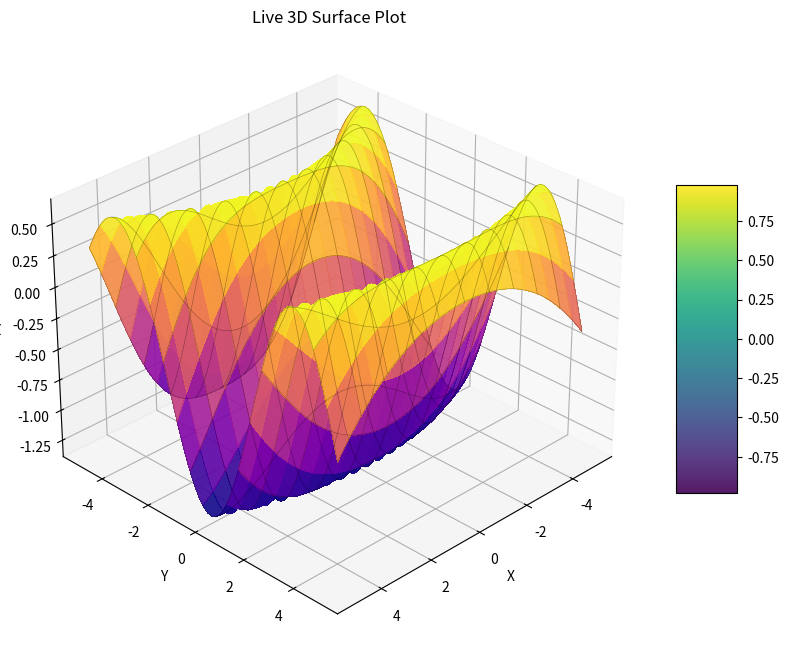

This chart was generated by the following Python code:
from typing import Optional  # Ensure Optional is imported

import matplotlib.pyplot as plt
import numpy as np
from matplotlib.collections import LineCollection  # Correct import for LineCollection
from matplotlib.colors import Normalize
from mpl_toolkits.mplot3d import Axes3D
from mpl_toolkits.mplot3d.art3d import (  # Correct import for Poly3DCollection
    Poly3DCollection,
)
from numpy.typing import NDArray


def create_initial_surface_plot(
    x_data: NDArray[np.float64],
    y_data: NDArray[np.float64],
    z_data: NDArray[np.float64],
    title: str = "3D Surface Plot",
    xlabel: str = "X",
    ylabel: str = "Y",
    zlabel: str = "Z",
    cmap: str = "viridis",
    shade: bool = True,
    wireframe: bool = False,
    rstride: int = 1,
    cstride: int = 1,
) -> tuple[
    plt.Figure,
    plt.Axes,
    Poly3DCollection,  # Updated type hint
    Optional[LineCollection],  # Updated type hint, can be None
]:
    """
    Creates the initial 3D surface plot and returns the figure, axes, and the
    surface object. This function is designed to be called once for initialization.

    Args:
        x_data (np.ndarray): 2D array of x-coordinates.
        y_data (np.ndarray): 2D array of y-coordinates.
        z_data (np.ndarray): 2D array of z-coordinates (function values).
        title (str): Title of the plot.
        xlabel (str): Label for the x-axis.
        ylabel (str): Label for the y-axis.
        zlabel (str): Label for the z-axis.
        cmap (str): Colormap to use for the surface.
        shade (bool): Whether to apply shading to the surface.
        wireframe (bool): Whether to draw a wireframe on the surface.
        rstride (int): Row stride (step size) for the surface mesh.
        cstride (int): Column stride (step size) for the surface mesh.

    Returns:
        tuple: (matplotlib.figure.Figure, matplotlib.axes.Axes,
                Poly3DCollection,
                Optional[LineCollection])
               The Figure object, Axes object, the initial surface plot object,
               and the wireframe object (or None).
    """
    fig = plt.figure(figsize=(10, 8))
    ax = fig.add_subplot(111, projection="3d")

    # Plot the surface with specified strides
    surface = ax.plot_surface(
        x_data,
        y_data,
        z_data,
        cmap=cmap,
        shade=shade,
        rstride=rstride,
        cstride=cstride,
        alpha=0.9,
        antialiased=False,
    )  # Antialiased can be slow

    wireframe_obj: Optional[LineCollection] = None
    # Optionally add a wireframe
    if wireframe:
        wireframe_obj = ax.plot_wireframe(
            x_data,
            y_data,
            z_data,
            color="black",
            linewidth=0.5,
            rstride=rstride * 2,
            cstride=cstride * 2,
            alpha=0.3,
        )

    ax.set_title(title)
    ax.set_xlabel(xlabel)
    ax.set_ylabel(ylabel)
    ax.set_zlabel(zlabel)

    # Adjust view for better perception
    ax.view_init(elev=30, azim=45)  # Default viewing angle

    # Set colorbar
    fig.colorbar(surface, shrink=0.5, aspect=5)

    return fig, ax, surface, wireframe_obj


def update_surface_plot_data(
    ax: Axes3D,
    x_data: NDArray[np.float64],
    y_data: NDArray[np.float64],
    z_data: NDArray[np.float64],
    current_surface_obj: Poly3DCollection,  # Updated type hint
    current_wireframe_obj: Optional[LineCollection],  # Updated type hint
    cmap: str = "viridis",
    shade: bool = True,
    wireframe: bool = False,
    rstride: int = 1,
    cstride: int = 1,
) -> tuple[Poly3DCollection, Optional[LineCollection]]:  # Updated type hint
    """
    Updates the 3D surface plot by removing the old surface/wireframe and
    creating new ones. This is a targeted redraw approach to handle changing Z-data.

    Args:
        ax (matplotlib.axes.Axes): The 3D axes object.
        x_data (np.ndarray): 2D array of x-coordinates (full resolution).
        y_data (np.ndarray): 2D array of y-coordinates (full resolution).
        z_data (np.ndarray): New 2D array of z-coordinates (function values,
                              full resolution).
        current_surface_obj (Poly3DCollection): The existing
                                    surface plot object to remove.
        current_wireframe_obj (Optional[LineCollection]): The existing
                                    wireframe object to remove.
        cmap (str): Colormap to use for the surface.
        shade (bool): Whether to apply shading to the surface.
        wireframe (bool): Whether to draw a wireframe on the surface.
        rstride (int): Row stride (step size) for the surface mesh.
        cstride (int): Column stride (step size) for the surface mesh.

    Returns:
        tuple: (Poly3DCollection,
                Optional[LineCollection])
               The new surface plot object and the new wireframe object (or None).
    """
    # Remove old surface and wireframe objects
    if current_surface_obj:
        current_surface_obj.remove()
    if current_wireframe_obj:
        current_wireframe_obj.remove()

    # Create new surface with updated Z-data
    new_surface = ax.plot_surface(
        x_data,
        y_data,
        z_data,
        cmap=cmap,
        shade=shade,
        rstride=rstride,
        cstride=cstride,
        alpha=0.9,
        antialiased=False,
    )

    new_wireframe: Optional[LineCollection] = None
    if wireframe:
        new_wireframe = ax.plot_wireframe(
            x_data,
            y_data,
            z_data,
            color="black",
            linewidth=0.5,
            rstride=rstride * 2,
            cstride=cstride * 2,
            alpha=0.3,
        )

    return new_surface, new_wireframe


if __name__ == "__main__":
    # Example for 3D Surface Plot
    def f(x: NDArray[np.float64], y: NDArray[np.float64]) -> NDArray[np.float64]:
        return np.sin(np.sqrt(x**2 + y**2))

    x = np.linspace(-5, 5, 100)  # Full resolution data
    y = np.linspace(-5, 5, 100)
    X, Y = np.meshgrid(x, y)
    Z = f(X, Y)

    # Initial plot with stride
    fig, ax, surface, wireframe_obj = create_initial_surface_plot(
        X, Y, Z, title="Live 3D Surface Plot", rstride=5, cstride=5, wireframe=True
    )
    plt.show(block=False)  # Don't block for live update example

    # Simulate live update
    for i in range(100):
        new_Z = (
            f(X, Y + i * 0.1) + np.sin(i * 0.5) * 0.5
        )  # Change Z data over time (full resolution)

        # Update the plot using the new function
        surface, wireframe_obj = update_surface_plot_data(
            ax,
            X,
            Y,
            new_Z,
            surface,
            wireframe_obj,
            cmap="plasma",
            shade=True,
            wireframe=True,
            rstride=5,
            cstride=5,
        )

        fig.canvas.draw_idle()  # Redraw the canvas
        fig.canvas.flush_events()  # Process events
        plt.pause(0.01)  # Small pause to see the animation
